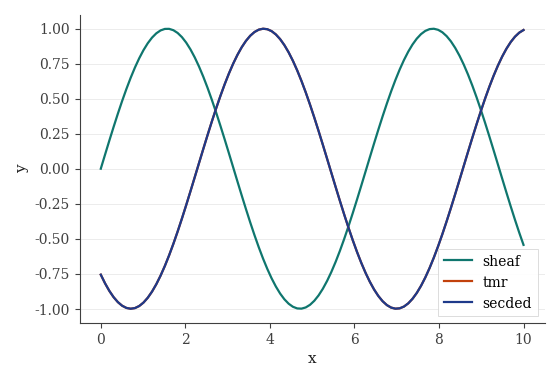

Generate this figure with matplotlib: (Note: this script raises an exception after producing the figure.)
"""
plot_style.py: shared figure aesthetics.
"""
import matplotlib as mpl
import matplotlib.pyplot as plt


# Color palette (colorblind-friendly, distinct print and on-screen)
COLORS = {
    'sheaf':    '#0F766E',  # teal
    'tmr':      '#C2410C',  # coral / burnt orange
    'secded':   '#1E3A8A',  # dark blue
    'swift':    '#6B21A8',  # purple
    'abft':     '#92400E',  # brown
    'baseline': '#737373',  # gray
    'highlight':'#DC2626',  # red for emphasis
    'success':  '#16A34A',  # green for positive
}


def apply_style():
    """Apply consistent matplotlib style for all paper figures."""
    mpl.rcParams.update({
        'font.family': 'serif',
        'font.serif': ['Times New Roman', 'DejaVu Serif', 'Liberation Serif'],
        'font.size': 11,
        'axes.labelsize': 11,
        'axes.titlesize': 12,
        'xtick.labelsize': 10,
        'ytick.labelsize': 10,
        'legend.fontsize': 10,
        'figure.titlesize': 13,

        'axes.spines.top': False,
        'axes.spines.right': False,
        'axes.linewidth': 0.8,
        'axes.edgecolor': '#404040',
        'axes.labelcolor': '#202020',

        'xtick.color': '#404040',
        'ytick.color': '#404040',
        'xtick.major.width': 0.8,
        'ytick.major.width': 0.8,

        'grid.color': '#D4D4D4',
        'grid.linewidth': 0.6,
        'grid.alpha': 0.7,

        'legend.frameon': True,
        'legend.framealpha': 0.92,
        'legend.edgecolor': '#D4D4D4',
        'legend.fancybox': False,

        'figure.dpi': 110,
        'savefig.dpi': 200,
        'savefig.bbox': 'tight',
        'savefig.pad_inches': 0.15,

        'lines.linewidth': 1.6,
        'lines.markersize': 5.5,

        'patch.linewidth': 0.6,
    })


def add_grid(ax, axis='y', alpha=0.5):
    """Add a subtle grid."""
    ax.grid(True, axis=axis, alpha=alpha, linestyle='-', linewidth=0.6, zorder=0)
    ax.set_axisbelow(True)


if __name__ == "__main__":
    apply_style()
    import numpy as np
    fig, ax = plt.subplots(figsize=(6, 4))
    x = np.linspace(0, 10, 100)
    for name, color in [('sheaf', COLORS['sheaf']),
                        ('tmr', COLORS['tmr']),
                        ('secded', COLORS['secded'])]:
        ax.plot(x, np.sin(x + hash(name) % 5), label=name, color=color)
    ax.legend()
    add_grid(ax)
    ax.set_xlabel('x'); ax.set_ylabel('y')
    plt.savefig('/tmp/style_test.png')
    print("style_test.png written")
